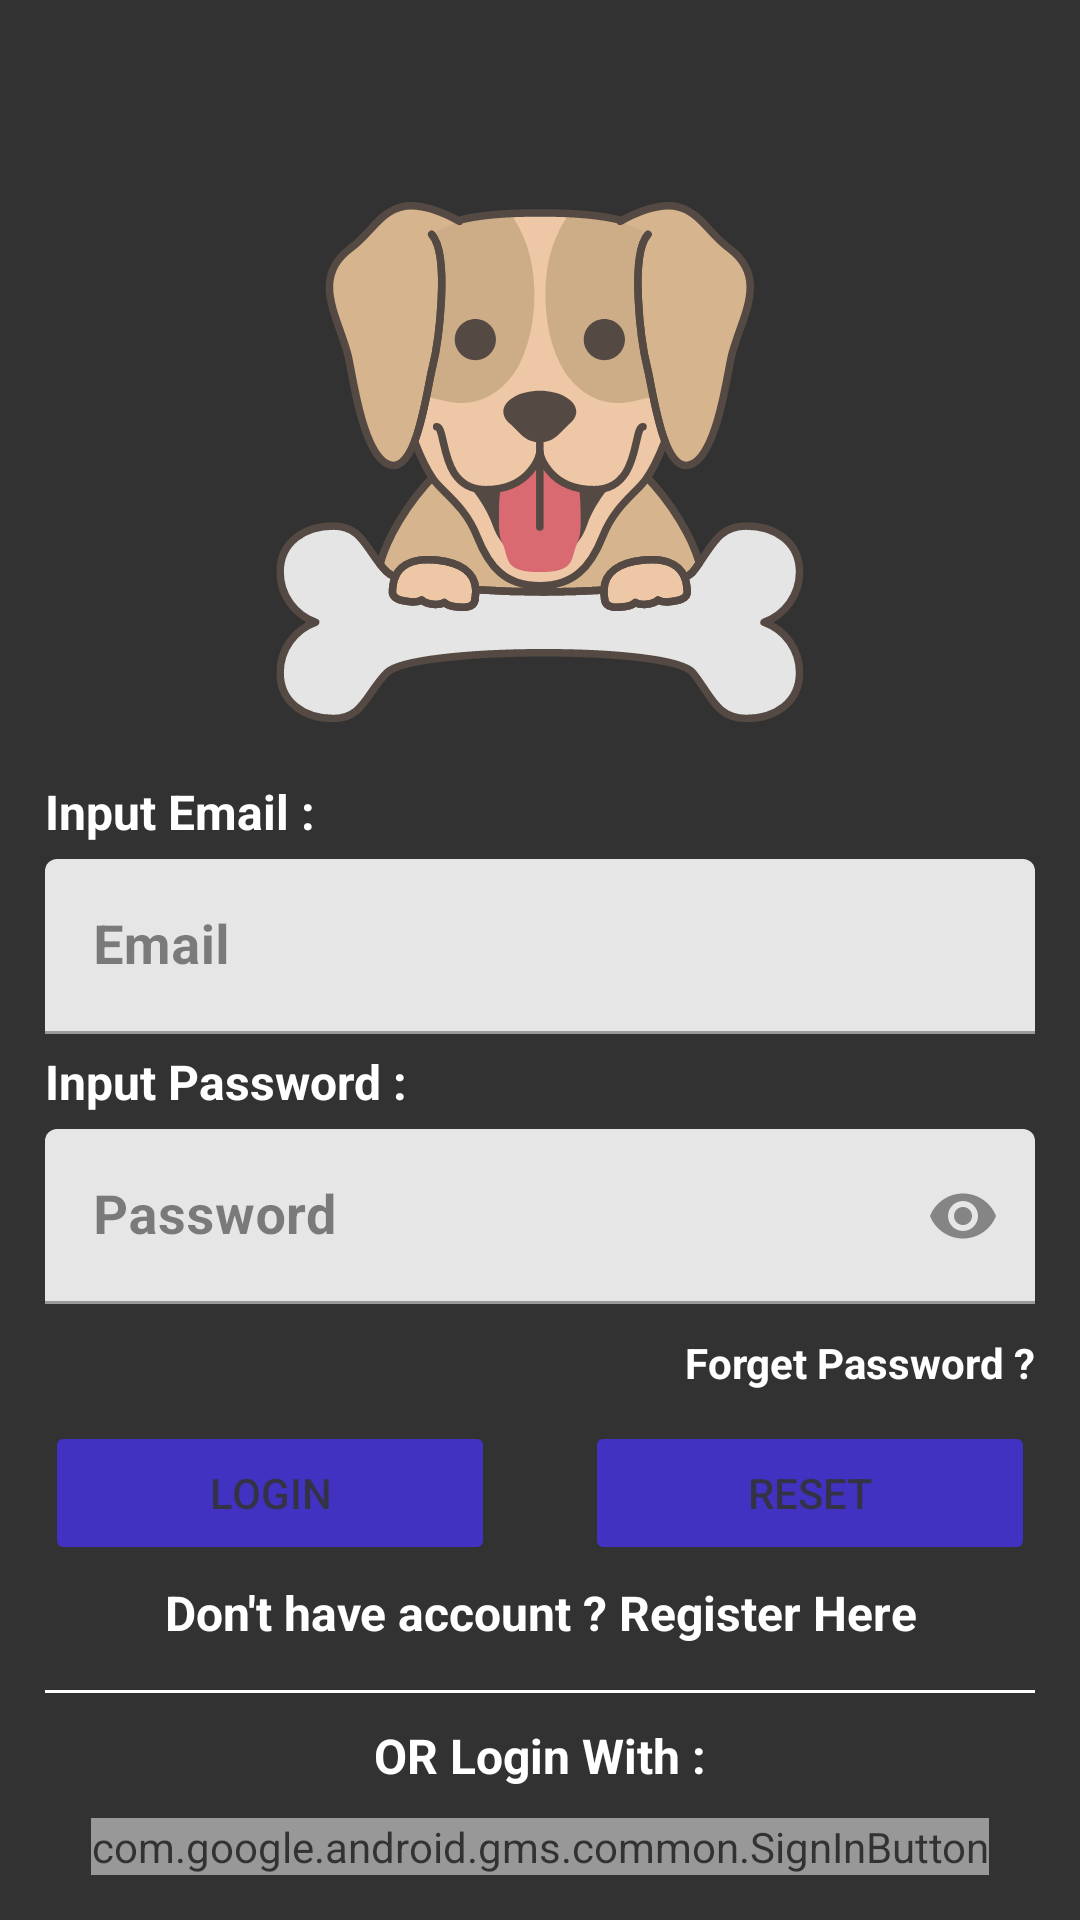

Android layout source for this screen:
<!-- AndroidManifest.xml: application theme Theme.PetsKingdom -->
<!-- res/layout/activity_login.xml -->
<?xml version="1.0" encoding="utf-8"?>
<RelativeLayout xmlns:android="http://schemas.android.com/apk/res/android"
    xmlns:app="http://schemas.android.com/apk/res-auto"
    xmlns:tools="http://schemas.android.com/tools"
    android:layout_width="match_parent"
    android:layout_height="match_parent"
    android:fitsSystemWindows="true"
    android:gravity="bottom"
    android:background="@drawable/background_login"
    android:statusBarColor ="@android:color/transparent"
    android:alpha="0.80"
    tools:context=".Login">

    
    <RelativeLayout
        android:id="@+id/containerLoginContent"
        android:layout_width="match_parent"
        android:layout_height="wrap_content"
        android:layout_marginHorizontal="15dp"
        android:layout_marginTop="15dp"
        android:layout_marginBottom="10dp"
        tools:ignore="UselessParent">

        
        <TextView
            android:id="@+id/tvEmailInstruction"
            android:layout_width="match_parent"
            android:layout_height="wrap_content"
            android:fontFamily="sans-serif"
            android:text="@string/input_email"
            android:textColor="@color/white"
            android:textSize="16sp"
            android:textStyle="bold" />

        
        <com.google.android.material.textfield.TextInputLayout
            android:id="@+id/emailTil"
            app:startIconDrawable="@drawable/ic_email_white"
            android:layout_width="match_parent"
            android:layout_height="wrap_content"
            android:layout_marginVertical="5dp"
            android:layout_below="@+id/tvEmailInstruction">

            <com.google.android.material.textfield.TextInputEditText
                android:id="@+id/emailEt"
                android:layout_width="match_parent"
                android:layout_height="wrap_content"
                android:fontFamily="sans-serif"
                android:inputType="textEmailAddress"
                android:hint="@string/email_description"
                android:textColorHint="@color/black"
                android:textColor="@color/black"
                android:textSize="18sp"
                android:textStyle="bold" />
        </com.google.android.material.textfield.TextInputLayout>

        
        <TextView
            android:id="@+id/tvPasswordInstruction"
            android:layout_width="match_parent"
            android:layout_height="wrap_content"
            android:layout_below="@+id/emailTil"
            android:fontFamily="sans-serif"
            android:text="@string/input_password"
            android:textColor="@color/white"
            android:textSize="16sp"
            android:textStyle="bold" />

        
        <com.google.android.material.textfield.TextInputLayout
            android:id="@+id/passwordTil"
            app:startIconDrawable="@drawable/ic_lock_white"
            app:passwordToggleEnabled="true"
            android:layout_width="match_parent"
            android:layout_height="wrap_content"
            android:layout_marginVertical="5dp"
            android:layout_below="@+id/tvPasswordInstruction">

            <com.google.android.material.textfield.TextInputEditText
                android:id="@+id/passwordEt"
                android:layout_width="match_parent"
                android:layout_height="wrap_content"
                android:inputType="textPassword"
                android:fontFamily="sans-serif"
                android:textColorHint="@color/black"
                android:textColor="@color/black"
                android:textSize="18sp"
                android:textStyle="bold"
                android:hint="@string/password_description" />
        </com.google.android.material.textfield.TextInputLayout>

        
        <TextView
            android:id="@+id/forgotTv"
            android:layout_width="wrap_content"
            android:layout_height="wrap_content"
            android:layout_below="@id/passwordTil"
            android:layout_alignParentEnd="true"
            android:layout_marginVertical="5dp"
            android:fontFamily="sans-serif"
            android:text="@string/forget_password_decription"
            android:textColor="@color/white"
            android:textStyle="bold"/>

        
        <Button
            android:id="@+id/loginBtn"
            android:layout_width="150dp"
            android:layout_height="wrap_content"
            android:layout_alignParentStart="true"
            android:backgroundTint="#1200B3"
            android:layout_below="@id/forgotTv"
            android:layout_marginVertical="5dp"
            android:text="@string/button_login_description"
            tools:ignore="TextContrastCheck" />

        
        <Button
            android:id="@+id/clearBtn"
            android:layout_width="150dp"
            android:layout_height="wrap_content"
            android:layout_alignParentEnd="true"
            android:backgroundTint="#1200B3"
            android:layout_below="@id/forgotTv"
            android:layout_marginVertical="5dp"
            android:text="@string/button_reset_description"
            tools:ignore="TextContrastCheck" />

        
        <TextView
            android:id="@+id/noAccountTv"
            android:layout_width="match_parent"
            android:layout_height="wrap_content"
            android:layout_below="@+id/loginBtn"
            android:layout_marginBottom="5dp"
            android:fontFamily="sans-serif"
            android:textAlignment="center"
            android:textColor="@color/white"
            android:textSize="16sp"
            android:textStyle="bold"
            android:text="@string/tv_register_description" />

        <View
            android:id="@+id/divider"
            android:layout_width="match_parent"
            android:layout_height="1dp"
            android:layout_below="@+id/noAccountTv"
            android:layout_marginVertical="10dp"
            android:background="@android:color/white" />

        <TextView
            android:id="@+id/loginWithGoogle"
            android:layout_width="match_parent"
            android:layout_height="wrap_content"
            android:layout_marginBottom="10dp"
            android:layout_below="@+id/divider"
            android:fontFamily="sans-serif"
            android:textAlignment="center"
            android:textColor="@color/white"
            android:textSize="16sp"
            android:textStyle="bold"
            android:text="@string/optional_login" />

        <com.google.android.gms.common.SignInButton
            android:id="@+id/googleBtn"
            android:layout_width="wrap_content"
            android:layout_height="wrap_content"
            android:layout_centerHorizontal="true"
            android:layout_marginBottom="5dp"
            android:layout_below="@+id/loginWithGoogle"/>

    </RelativeLayout>

</RelativeLayout>
<!-- resources referenced by this layout -->
<resources>
  <!-- drawable background_login: png bitmap (drawable, 63820 bytes) -->
  <string name="button_login_description">Login</string>
  <string name="button_reset_description">Reset</string>
  <string name="email_description">Email</string>
  <string name="forget_password_decription">Forget Password ?</string>
  <string name="input_email">Input Email :</string>
  <string name="input_password">Input Password :</string>
  <string name="optional_login">OR Login With :</string>
  <string name="password_description">Password</string>
  <string name="tv_register_description">Don\'t have account ? Register Here</string>
  <style name="Theme.PetsKingdom" parent="Theme.MaterialComponents.DayNight.NoActionBar">
          
          <item name="colorPrimary">#003CEE</item>
          <item name="colorPrimaryVariant">#1200B3</item>
          <item name="colorOnPrimary">@color/white</item>
          
          <item name="colorSecondary">@color/teal_200</item>
          <item name="colorSecondaryVariant">@color/teal_700</item>
          <item name="colorOnSecondary">@color/black</item>
          
          <item name="android:statusBarColor">@android:color/background_dark</item>
          
      </style>
  <!-- not gathered from this repository: default colours our renderer supplied (Android Studio template values) -->
  <color name="teal_200">#FF03DAC5</color>
  <color name="teal_700">#FF018786</color>
  <color name="black">#FF000000</color>
  <color name="white">#FFFFFFFF</color>
</resources>
